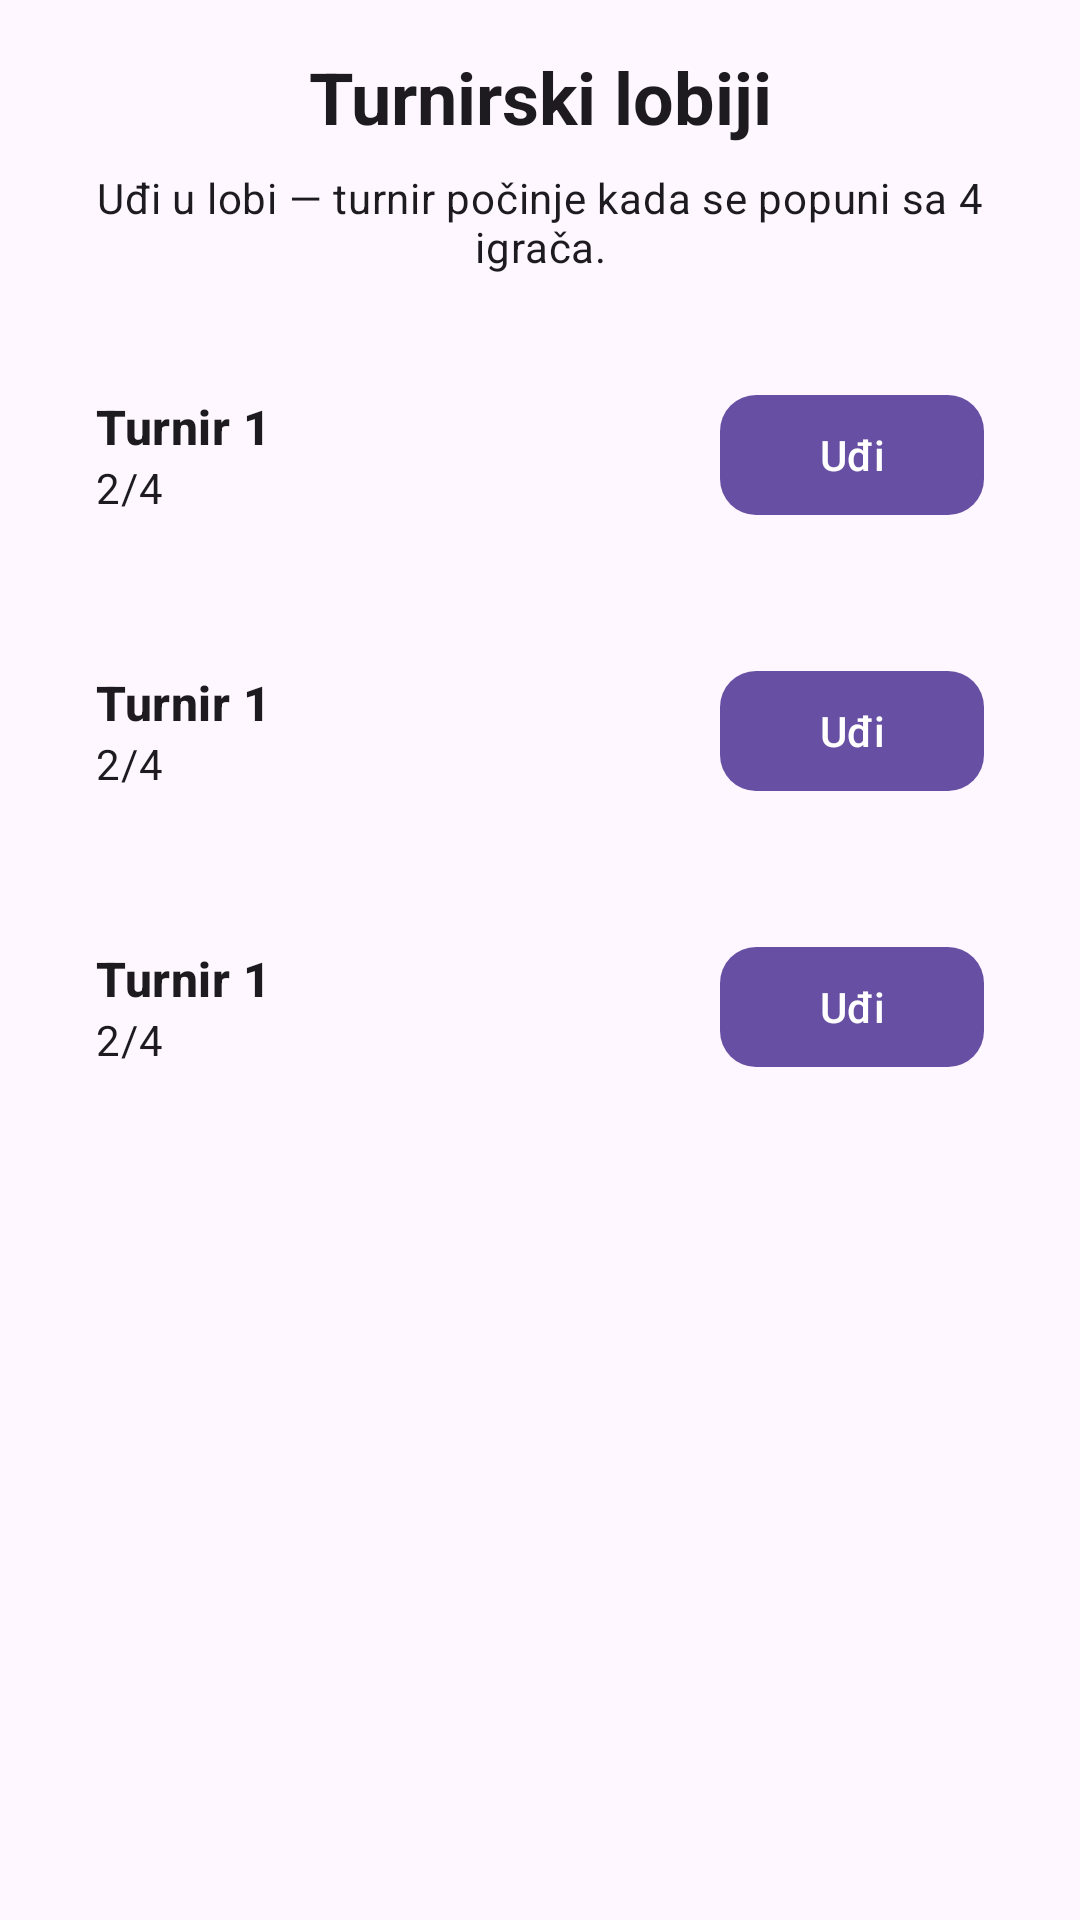

Write the Android layout XML for this screen, with the resource values it uses.
<!-- AndroidManifest.xml: application theme Theme.Slagalica -->
<!-- res/layout/activity_tournament_lobby_list.xml -->
<?xml version="1.0" encoding="utf-8"?>
<ScrollView xmlns:android="http://schemas.android.com/apk/res/android"
    xmlns:tools="http://schemas.android.com/tools"
    android:layout_width="match_parent"
    android:layout_height="match_parent"
    android:fillViewport="true"
    tools:context=".ui.tournament.TournamentLobbyListActivity">

    <LinearLayout
        android:layout_width="match_parent"
        android:layout_height="wrap_content"
        android:orientation="vertical"
        android:padding="16dp">

        <TextView
            android:layout_width="match_parent"
            android:layout_height="wrap_content"
            android:layout_marginBottom="8dp"
            android:gravity="center"
            android:text="@string/tournament_lobby_list_title"
            android:textAppearance="?attr/textAppearanceHeadlineSmall"
            android:textStyle="bold" />

        <TextView
            android:layout_width="match_parent"
            android:layout_height="wrap_content"
            android:layout_marginBottom="20dp"
            android:gravity="center"
            android:text="@string/tournament_lobby_list_hint"
            android:textAppearance="?attr/textAppearanceBodyMedium" />

        <include
            android:id="@+id/lobby0"
            layout="@layout/item_tournament_lobby" />

        <include
            android:id="@+id/lobby1"
            layout="@layout/item_tournament_lobby" />

        <include
            android:id="@+id/lobby2"
            layout="@layout/item_tournament_lobby" />

        <TextView
            android:id="@+id/tvStatus"
            android:layout_width="match_parent"
            android:layout_height="wrap_content"
            android:layout_marginTop="16dp"
            android:gravity="center"
            android:textAppearance="?attr/textAppearanceTitleMedium"
            android:visibility="gone"
            tools:text="Čekaš u lobiju… (2/4)"
            tools:visibility="visible" />

        <com.google.android.material.button.MaterialButton
            android:id="@+id/btnCancel"
            style="@style/Widget.Material3.Button.TonalButton"
            android:layout_width="wrap_content"
            android:layout_height="wrap_content"
            android:layout_gravity="center"
            android:layout_marginTop="12dp"
            android:text="@string/tournament_btn_cancel"
            android:textAllCaps="false"
            android:visibility="gone"
            tools:visibility="visible" />

    </LinearLayout>
</ScrollView>
<!-- res/layout/item_tournament_lobby.xml (included above) -->
<?xml version="1.0" encoding="utf-8"?>
<com.google.android.material.card.MaterialCardView xmlns:android="http://schemas.android.com/apk/res/android"
    xmlns:app="http://schemas.android.com/apk/res-auto"
    xmlns:tools="http://schemas.android.com/tools"
    android:layout_width="match_parent"
    android:layout_height="wrap_content"
    android:layout_marginBottom="12dp"
    app:cardCornerRadius="12dp"
    app:strokeWidth="0dp">

    <LinearLayout
        android:layout_width="match_parent"
        android:layout_height="wrap_content"
        android:gravity="center_vertical"
        android:orientation="horizontal"
        android:padding="16dp">

        <LinearLayout
            android:layout_width="0dp"
            android:layout_height="wrap_content"
            android:layout_weight="1"
            android:orientation="vertical">

            <TextView
                android:id="@+id/tvLobbyName"
                android:layout_width="wrap_content"
                android:layout_height="wrap_content"
                android:textAppearance="?attr/textAppearanceTitleMedium"
                android:textStyle="bold"
                tools:text="Turnir 1" />

            <TextView
                android:id="@+id/tvLobbyCount"
                android:layout_width="wrap_content"
                android:layout_height="wrap_content"
                android:textAppearance="?attr/textAppearanceBodyMedium"
                tools:text="2/4" />
        </LinearLayout>

        <com.google.android.material.button.MaterialButton
            android:id="@+id/btnLobbyJoin"
            android:layout_width="wrap_content"
            android:layout_height="wrap_content"
            android:text="@string/tournament_lobby_join"
            android:textAllCaps="false"
            app:cornerRadius="12dp" />

    </LinearLayout>
</com.google.android.material.card.MaterialCardView>
<!-- resources referenced by this layout -->
<resources>
  <string name="tournament_btn_cancel">Otkaži</string>
  <string name="tournament_lobby_join">Uđi</string>
  <string name="tournament_lobby_list_hint">Uđi u lobi — turnir počinje kada se popuni sa 4 igrača.</string>
  <string name="tournament_lobby_list_title">Turnirski lobiji</string>
  <style name="Theme.Slagalica" parent="Base.Theme.Slagalica" />
  <style name="Base.Theme.Slagalica" parent="Theme.Material3.DayNight.NoActionBar">
          
          
      </style>
</resources>
